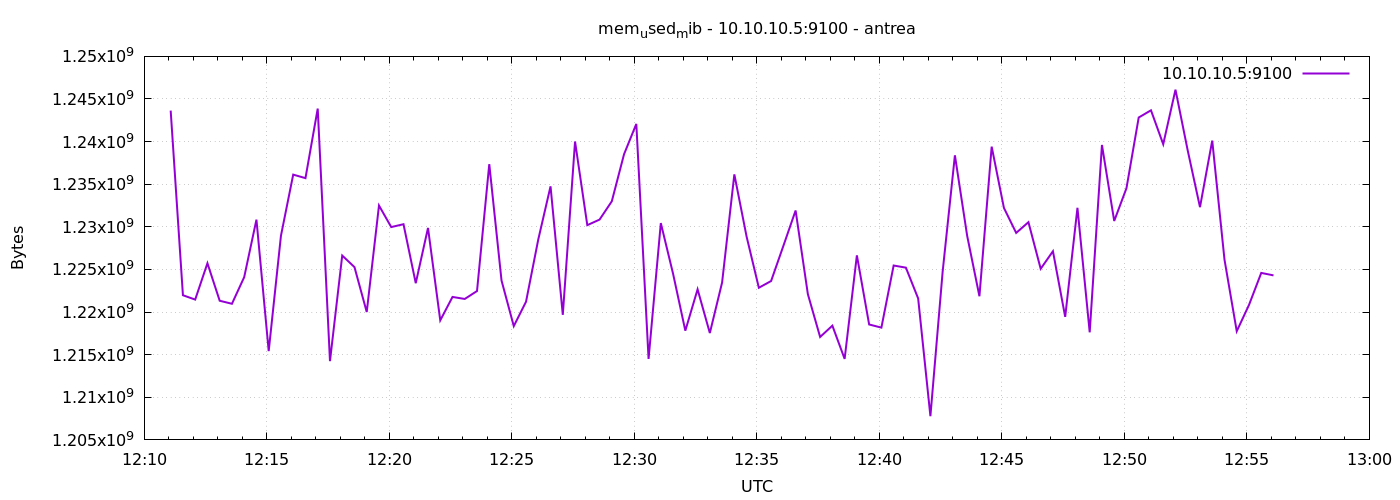

Data behind this chart, as committed beside it:
1777032665	1243639808
1777032695	1221976064
1777032725	1221464064
1777032755	1225728000
1777032785	1221328896
1777032815	1220972544
1777032845	1224097792
1777032875	1230843904
1777032905	1215418368
1777032935	1228963840
1777032965	1236127744
1777032995	1235714048
1777033025	1243873280
1777033055	1214242816
1777033085	1226629120
1777033115	1225273344
1777033145	1220005888
1777033175	1232498688
1777033205	1229971456
1777033235	1230307328
1777033265	1223389184
1777033295	1229869056
1777033325	1219026944
1777033355	1221775360
1777033385	1221537792
1777033415	1222467584
1777033445	1237356544
1777033475	1223700480
1777033505	1218351104
1777033535	1221214208
1777033565	1228525568
1777033595	1234751488
1777033625	1219674112
1777033655	1240010752
1777033685	1230196736
1777033715	1230848000
1777033745	1232998400
1777033775	1238523904
1777033805	1242075136
1777033835	1214500864
1777033865	1230438400
1777033895	1224495104
1777033925	1217814528
1777033955	1222668288
1777033985	1217540096
1777034015	1223462912
1777034045	1236156416
1777034075	1228853248
1777034105	1222852608
1777034135	1223643136
1777034165	1227759616
1777034195	1231917056
1777034225	1222103040
1777034255	1217077248
1777034285	1218404352
1777034315	1214504960
1777034345	1226653696
1777034375	1218543616
1777034405	1218174976
1777034435	1225461760
1777034465	1225211904
... 30 more rows
